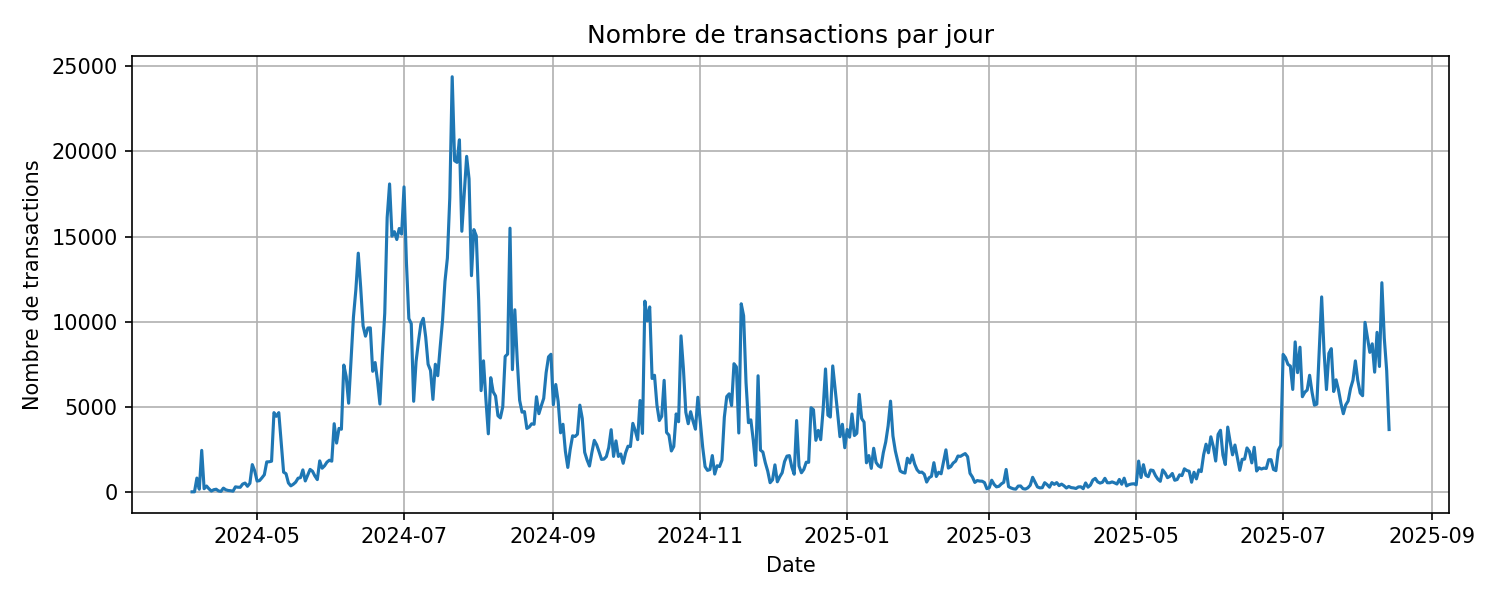

The file beside this chart, header and first rows:
timestamp, nb
2024-04-04, 1
2024-04-05, 2
2024-04-06, 809
2024-04-07, 153
2024-04-08, 2437
2024-04-09, 184
2024-04-10, 342
2024-04-11, 179
2024-04-12, 46
2024-04-13, 125
2024-04-14, 154
2024-04-15, 53
2024-04-16, 29
2024-04-17, 219
2024-04-18, 120
2024-04-19, 80
2024-04-20, 66
2024-04-21, 40
2024-04-22, 294
2024-04-23, 272
2024-04-24, 268
2024-04-25, 456
2024-04-26, 516
2024-04-27, 326
2024-04-28, 504
2024-04-29, 1601
2024-04-30, 1232
2024-05-01, 634
2024-05-02, 659
2024-05-03, 824
2024-05-04, 1005
2024-05-05, 1760
2024-05-06, 1767
2024-05-07, 1800
2024-05-08, 4654
2024-05-09, 4440
2024-05-10, 4654
2024-05-11, 2907
2024-05-12, 1156
2024-05-13, 1067
2024-05-14, 523
2024-05-15, 352
2024-05-16, 443
2024-05-17, 568
2024-05-18, 800
2024-05-19, 834
2024-05-20, 1289
2024-05-21, 641
2024-05-22, 988
2024-05-23, 1318
2024-05-24, 1208
2024-05-25, 931
2024-05-26, 721
2024-05-27, 1820
2024-05-28, 1389
2024-05-29, 1529
2024-05-30, 1745
2024-05-31, 1858
2024-06-01, 1803
2024-06-02, 4004
... 438 more rows
